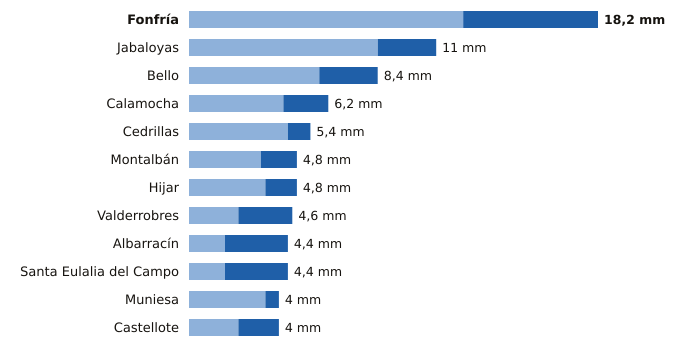

Source data for this figure (header and first rows):
estacion, provincia, indicativo, mm_6_dias_anteriores, mm_hoy, mm_7_dias, horas_de_hoy
Fonfría, Teruel, 9436X, 12.2, 6.0, 18.2, 18
Jabaloyas, Teruel, 8376, 8.4, 2.6, 11.0, 15
Bello, Teruel, 9998X, 5.8, 2.6, 8.4, 18
Calamocha, Teruel, 9381I, 4.2, 2.0, 6.2, 18
Cedrillas, Teruel, 8458X, 4.4, 1.0, 5.4, 18
Montalbán, Teruel, 9531Y, 3.2, 1.6, 4.8, 18
Hijar, Teruel, 9546B, 3.4, 1.4, 4.8, 18
Valderrobres, Teruel, 9935X, 2.2, 2.4, 4.6, 18
Albarracín, Teruel, 8354X, 1.6, 2.8, 4.4, 18
Santa Eulalia del Campo, Teruel, 9374X, 1.6, 2.8, 4.4, 18
Muniesa, Teruel, 9513X, 3.4, 0.6, 4.0, 18
Castellote, Teruel, 9561X, 2.2, 1.8, 4.0, 18
